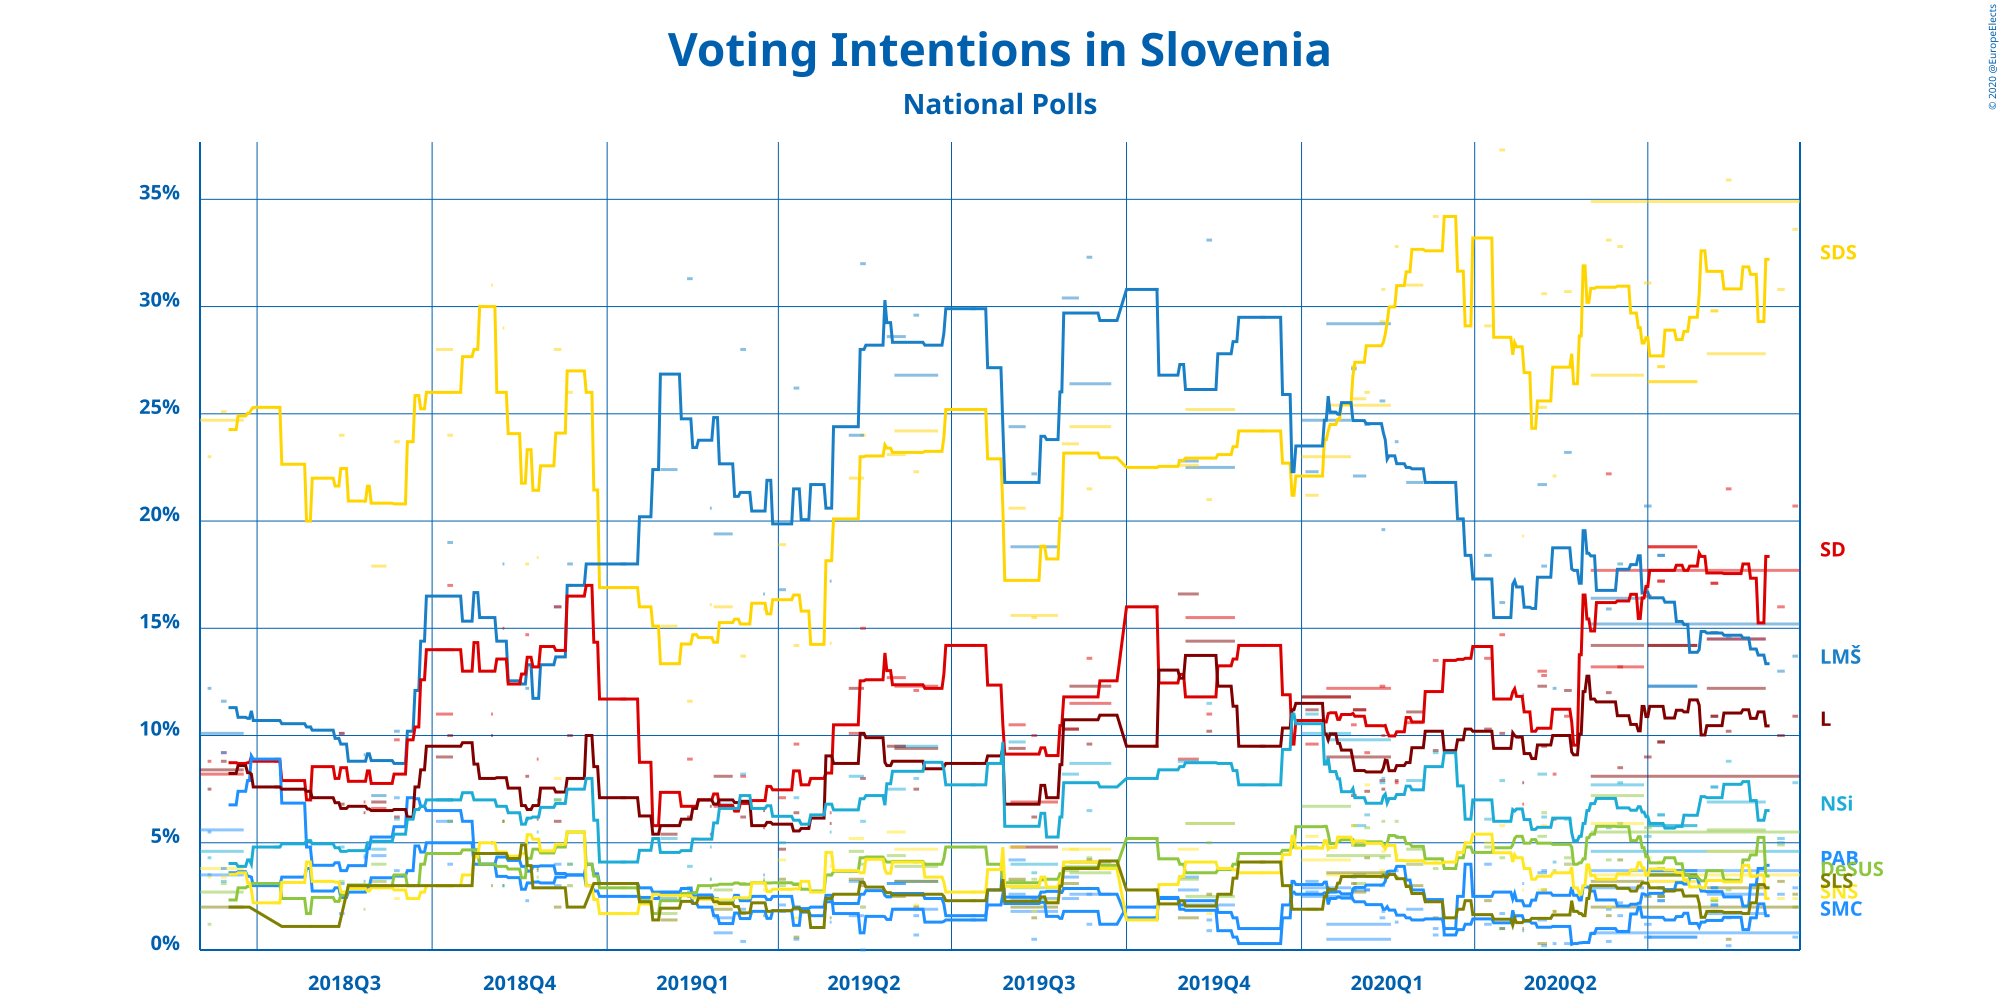

The file beside this chart, header and first rows:
Polling Firm, Commissioners, Fieldwork Start, Fieldwork End, Scope, Sample Size, Sample Size Qualification, Participation, Precision, Slovenska demokratska stranka, Lista Marjana Šarca, Socialni demokrati, Stranka modernega centra, Levica, Nova Slovenija–Krščanski demokrati, Stranka Alenke Bratušek, Demokratična stranka upokojencev Sloveni…, Slovenska nacionalna stranka, Slovenska ljudska stranka, Other
Ninamedia, Dnevnik, Večer, 2020-09-15, 2020-09-17, National, 700, Provided, Not Available, 0.1%, 33.6%, 13.7%, 20.7%, 0.6%, 10.9%, 7.8%, 2.9%, 2%, 2.4%, 2.6%, 2.9%
Parsifal, Nova 24TV, 2020-06-01, 2020-09-18, National, 701, Provided, Not Available, 0.1%, 34.9%, 15.2%, 17.7%, 0.8%, 8.1%, 4.6%, 3.7%, 5.5%, 3.5%, 2%, Not Available
Mediana, Delo, 2020-09-07, 2020-09-10, National, 724, Provided, Not Available, 0.1%, 30.8%, 13%, 16%, 2.6%, 10%, 5.2%, 5%, 4.9%, 2.4%, 3.2%, 6.8%
Mediana, POPTV, 2020-08-01, 2020-08-31, National, 714, Provided, Not Available, 0.1%, 27.8%, 14.5%, 14.5%, 1.7%, 12.2%, 6.9%, 2.6%, 5.6%, 4.6%, 2.9%, Not Available
Mediana, POPTV, 2020-08-03, 2020-08-06, National, 715, Provided, Not Available, 0.1%, 29.8%, 14.8%, 17.1%, 2.1%, 10.9%, 7.6%, 2.9%, 2.3%, 2.4%, 1.8%, Not Available
Ninamedia, Dnevnik, Večer, 2020-08-11, 2020-08-13, National, 700, Provided, Not Available, 0.1%, 35.9%, 14.6%, 21.5%, 0.2%, 10.2%, 8.8%, 1.5%, 2.8%, 3.3%, .5%, 0.8%
Mediana, POPTV, 2020-07-01, 2020-07-26, National, 717, Provided, Not Available, 0.1%, 26.5%, 12.3%, 18.8%, 0.6%, 14.2%, 5.8%, 3.7%, 3.5%, 3.2%, 3.5%, Not Available
Mediana, POPTV, 2020-07-06, 2020-07-09, National, 725, Provided, Not Available, 0.1%, 27.2%, 18.4%, 17.2%, 2.9%, 9.7%, 6.3%, 2.3%, 3.8%, 4.1%, 2.5%, Not Available
Mediana, POP TV, 2020-08-03, 2020-08-06, National, 715, Provided, Not Available, 0.1%, 29.8%, 14.8%, 17.1%, 2.1%, 10.9%, 7.6%, 2.9%, 2.3%, 2.4%, 1.8%, 6.6%
Mediana, POP TV, 2020-07-01, 2020-07-26, National, 717, Provided, Not Available, 0.1%, 26.5%, 12.3%, 18.8%, 0.6%, 14.2%, 5.8%, 3.7%, 3.5%, 3.2%, 3.5%, Not Available
Mediana, POP TV, 2020-07-06, 2020-07-09, National, 725, Provided, Not Available, 0.1%, 27.2%, 18.4%, 17.2%, 2.9%, 9.7%, 6.3%, 2.3%, 3.8%, 4.1%, 2.5%, Not Available
Parsifal, Nova 24TV, 2020-06-29, 2020-07-02, National, 715, Provided, Not Available, 0.1%, 31.1%, 20.7%, 16.5%, 0.6%, 9.0%, 5.3%, 1.2%, 5.7%, 4.3%, 2.5%, Not Available
Mediana, POP TV, 2020-06-01, 2020-06-28, National, 717, Provided, Not Available, 0.1%, 26.8%, 16.4%, 13.2%, Not Available, 14.2%, 7.7%, 2.9%, 7.2%, 5.9%, 3.2%, 2.6%
Parsifal, Nova 24TV, 2020-06-15, 2020-06-17, National, 723, Provided, Not Available, 0.1%, 32.8%, 18%, 13.2%, 1.6%, 8.5%, 7.8%, 2.2%, 5.9%, 2%, 4.2%, 3.9%
Ninamedia, Dnevnik, Večer, 2020-06-09, 2020-06-11, National, 700, Provided, Not Available, 0.1%, 33.1%, 15.9%, 22.2%, 0.4%, 12%, 5.7%, 1.9%, 4.2%, 2%, 1.6%, 0.9%
Mediana, POP TV, 2020-05-18, 2020-05-21, National, 718, Provided, Not Available, 0.1%, 30.7%, 23.2%, 10.9%, 0.3%, 12.1%, 6.1%, 4.0%, 4.3%, 4.0%, Not Available, 4.3%
Ninamedia, Dnevnik, Večer, 2020-05-12, 2020-05-13, National, 700, Provided, Not Available, 0.1%, 22.1%, 12.2%, 8.2%, 0.3%, 6.1%, 4.1%, 1.1%, 3.7%, 1.8%, 1.8%, 0.8%
Parsifal, Nova 24TV, 2020-05-06, 2020-05-08, National, 776, Provided, Not Available, 0.1%, 30.6%, 17.9%, 12.8%, 0.2%, 9.5%, 6.2%, 3.7%, 6.4%, 5.8%, 2.8%, 4.2%
Mediana, Delo, 2020-05-04, 2020-05-08, National, 712, Provided, Not Available, 0.1%, 25.3%, 21.7%, 13.0%, 3.6%, 12.3%, 8.2%, 1.4%, 5.3%, 2.8%, 0.3%, Not Available
Mediana, POPTV, 2020-04-26, 2020-04-26, National, 741, Provided, Not Available, 0.1%, 19.3%, 11.9%, 6.8%, 0.9%, 7.8%, 4.0%, 3.1%, 5.2%, 2.8%, 1.0%, 0.6%
Ninamedia, Dnevnik, Večer, 2020-04-14, 2020-04-16, National, 700, Provided, Not Available, 0.1%, 37.3%, 16.2%, 14.7%, 1.7%, 10.1%, 7.9%, 1.0%, 4.3%, 5.8%, 1.0%, Not Available
Mediana, Delo, 2020-04-06, 2020-04-09, National, 724, Provided, Not Available, 0.1%, 29.1%, 18.4%, 13.6%, 1.2%, 10.3%, 6.1%, 4.0%, 4.8%, 5.0%, 2.3%, Not Available
Ninamedia, Dnevnik, Večer, 2020-03-10, 2020-03-12, National, 700, Provided, Not Available, 0.1%, 34.2%, 21.8%, 13.5%, 0.7%, 9.3%, 9.2%, 1.0%, 3.8%, 4.1%, 1.5%, 0.9%
Mediana, Delo, 2020-02-25, 2020-03-04, National, 777, Provided, Not Available, 0.1%, 31.0%, 21.8%, 10.6%, 4.0%, 11.1%, 7.9%, 1.9%, 4.7%, 4.0%, 3.0%, 0.0%
Parsifal, Nova 24TV, 2020-02-19, 2020-02-20, National, 720, Provided, Not Available, 0.1%, 32.8%, 23.7%, 7.8%, 3.7%, 7.9%, 5.3%, 1.3%, 6.0%, 4.4%, 3.4%, 3.8%
Ninamedia, RTV SLO, 2020-02-11, 2020-02-13, National, 700, Provided, Not Available, 0.1%, 29.3%, 25.6%, 12.3%, 3.0%, 7.9%, 7.8%, 1.5%, 4.3%, 3.7%, 3.4%, 1.2%
Parsifal, Nova 24, 2020-02-12, 2020-02-13, National, 723, Provided, Not Available, 0.1%, 30.8%, 19.6%, 10.0%, 4.9%, 7.5%, 8.0%, 1.8%, 6.0%, 4.6%, 3.5%, 3.3%
Parsifal, Nova 24, 2020-02-03, 2020-02-05, National, 702, Provided, Not Available, 0.1%, 26%, 24.5%, 9.2%, 2.8%, 7.4%, 6.3%, 2.8%, 5.7%, 7.7%, 4.3%, 3.2%
Mediana, Delo, 2020-01-28, 2020-02-03, National, 777, Provided, Not Available, 0.1%, 25.7%, 22.1%, 11.2%, 3.5%, 11.2%, 5.8%, 2.8%, 3.1%, 5.1%, 2.7%, 5.8%
Parsifal, , 2020-01-27, 2020-01-29, National, 952, Provided, Not Available, 0.1%, 27.2%, 27.1%, 10.5%, 2.8%, 7.2%, 4.9%, 3.4%, 5.8%, 5.8%, 3.1%, Not Available
Mediana, POP TV, 2020-01-01, 2020-01-26, National, 767, Provided, Not Available, 0.1%, 23.0%, 24.7%, 11.8%, 2.5%, 11.8%, 10.1%, 2.9%, 6.7%, 4.2%, Not Available, 2.3%
Ninamedia, RTV SLO, 2020-01-14, 2020-02-16, National, 700, Provided, Not Available, 0.1%, 25.4%, 29.2%, 12.2%, 0.5%, 9.0%, 9.8%, 1.2%, 4.4%, 3.5%, 3.6%, 1.4%
Mediana, Delo, 2020-01-03, 2020-01-09, National, 723, Provided, Not Available, 0.1%, 21.2%, 22.3%, 9.6%, 2.7%, 11.2%, 11%, 3.2%, 4.8%, 5.3%, 1.9%, 6.9%
Ninamedia, RTV SLO, 2019-12-10, 2019-12-12, National, 700, Provided, Not Available, 0.1%, 24.2%, 29.5%, 14.2%, 0.3%, 9.5%, 7.7%, 1.0%, 4.5%, 3.6%, 4.1%, 1.3%
Mediana, POP TV, 2019-11-01, 2019-11-26, National, 732, Provided, Not Available, 0.1%, 25.2%, 22.5%, 15.5%, Not Available, 14.4%, 5.9%, 2.1%, 2.5%, 5.9%, Not Available, Not Available
Ninamedia, RTV SLO, 2019-11-12, 2019-11-14, National, 700, Provided, Not Available, 0.1%, 21%, 33.1%, 11%, 0.9%, 10.2%, 11.5%, 1.4%, 5.0%, 1.7%, 2.6%, 1.6%
Mediana, Delo, 2019-10-28, 2019-11-07, National, 735, Provided, Not Available, 0.1%, 22.6%, 22.8%, 8.9%, 2.8%, 16.6%, 8.8%, 3.4%, 3.3%, 4.7%, 1.5%, 4.6%
Ninamedia, RTV SLO, 2019-10-15, 2019-10-17, National, 700, Provided, Not Available, 0.1%, 22.5%, 30.8%, 16%, 2%, 9.5%, 8%, 1.5%, 5.2%, 1.4%, 2.8%, 0.3%
Mediana, POP TV, 2019-09-01, 2019-09-22, National, 715, Provided, Not Available, 0.1%, 24.4%, 26.4%, 11.5%, Not Available, 12.3%, 8.7%, 2.6%, 3.6%, 4.7%, 4.1%, Not Available
Ninamedia, RTV SLO, 2019-09-10, 2019-09-12, National, 700, Provided, Not Available, 0.1%, 21.5%, 32.3%, 13.6%, 1.2%, 9.6%, 6.5%, 2.6%, 4.3%, 2.9%, 4.2%, 1.4%
Mediana, Delo, 2019-08-28, 2019-09-05, National, 726, Provided, Not Available, 0.1%, 23.6%, 30.4%, 10.3%, 2.4%, 10.3%, 8.2%, 3.4%, 3.7%, 4.7%, 3.1%, Not Available
Mediana, POP TV, 2019-08-01, 2019-08-25, National, 722, Provided, Not Available, 0.1%, 15.6%, 18.8%, 6.9%, 1.8%, 4.8%, 4.0%, 2.4%, 2.9%, 2.3%, 2.0%, 4.4%
Ninamedia, RTV SLO and Dnevnik, 2019-08-12, 2019-08-14, National, 700, Provided, Not Available, 0.1%, 15.5%, 22.2%, 10.0%, 0.5%, 6.2%, 3.6%, 2.4%, 3.3%, 1.8%, 1.5%, 0.6%
Mediana, Delo, 2019-07-31, 2019-08-08, National, 736, Provided, Not Available, 0.1%, 20.6%, 24.4%, 10.5%, 4.2%, 9.4%, 9.7%, 2.6%, 3.2%, 4.8%, 3.3%, Not Available
Ninamedia, RTV SLO and Dnevnik, 2019-07-11, 2019-07-13, National, 700, Provided, Not Available, 0.1%, 25.2%, 29.9%, 14.2%, 1.4%, 8.7%, 7.7%, 1.6%, 4.8%, 2.7%, 2.3%, 1.6%
Mediana, POP TV, 2019-06-01, 2019-06-23, National, 718, Provided, Not Available, 0.1%, 24.2%, 26.8%, 12.3%, 1.9%, 9.4%, 9.5%, 3.2%, 3.9%, 4.7%, 3.2%, 0.8%
Mediana, POP TV, 2019-05-28, 2019-06-06, National, 744, Provided, Not Available, 0.1%, 23.1%, 28.6%, 12.7%, 3.1%, 9.5%, 7.5%, 3.1%, 4.4%, 5.5%, 2.5%, Not Available
Ninamedia, Dnevnik and Večer, 2019-06-11, 2019-06-13, National, 700, Provided, Not Available, 0.1%, 22.3%, 29.6%, 12.1%, 0.7%, 7.5%, 8.0%, 1.6%, 4.1%, 2.1%, 2.0%, Not Available
Ninamedia, Dnevnik and RTV Slovenija, 2019-05-14, 2019-05-16, National, 700, Provided, Not Available, 1%, 24%, 32%, 15%, 0%, 8%, 6%, 2%, 4%, 2%, 3%, Not Available
Mediana, POP TV and Delo, 2019-05-08, 2019-05-15, National, 732, Provided, Not Available, 0.1%, 22.0%, 24.0%, 10.1%, 1.6%, 12.2%, 8.1%, 3.2%, 4.6%, 5.2%, 3.3%, Not Available
Mediana, POP TV, 2019-04-28, 2019-04-28, National, 714, Provided, 81.7%, 0.1%, 14.3%, 17.2%, 6.4%, 3.5%, 5.9%, 5.5%, 1.3%, 2.4%, 3.9%, 1.5%, 1.7%
Ninamedia, Dnevnik and RTV Slovenija, 2019-04-09, 2019-04-11, National, 700, Provided, 71.6%, 0.1%, 14.2%, 26.2%, 9.6%, 0.5%, 6.4%, 7.1%, 1.9%, 3.1%, 1.5%, 0.6%, 0.5%
Parsifal SC, Nova24TV, 2019-04-01, 2019-04-04, National, 702, Provided, 68.4%, 0.1%, 18.9%, 16.8%, 7.1%, 1.8%, 4.7%, 5.0%, 2.1%, 3.0%, 4.2%, 3.3%, 1.4%
Mediana, POP TV, 2019-03-24, 2019-03-24, National, 792, Provided, 72.3%, 0.1%, 15.9%, 16.6%, 5.7%, 3.2%, 6.5%, 6.6%, 3.5%, 3.3%, 2.8%, 1.6%, 3.8%
Ninamedia, Dnevnik and RTV Slovenija, 2019-03-12, 2019-03-14, National, 700, Provided, 74.5%, 0.1%, 13.7%, 28.0%, 8.1%, 0.4%, 6.2%, 8.2%, 1.9%, 3.1%, 2.4%, 1.7%, 1.0%
Mediana, Delo, 2019-02-26, 2019-03-07, National, 729, Provided, 70.9%, 0.1%, 16.0%, 19.4%, 6.7%, 0.8%, 8.1%, 6.8%, 1.5%, 2.8%, 2.1%, 1.9%, 2.8%
Mediana, POP TV, 2019-02-24, 2019-02-24, National, 707, Provided, 73.0%, 0.1%, 16.1%, 20.6%, 5.4%, 2.5%, 6.7%, 4.8%, 3.3%, 3.3%, 2.5%, 2.9%, 2.4%
Ninamedia, Dnevnik and RTV Slovenija, 2019-02-12, 2019-02-14, National, 700, Provided, 75.6%, 0.1%, 11.6%, 31.3%, 8.9%, 2.7%, 6.2%, 3.9%, 2.9%, 2.9%, 2.5%, 2.5%, 0.7%
Ninamedia, MMC and RTV Slovenija, 2019-01-29, 2019-02-06, National, 731, Provided, 86%, 0.1%, 15.1%, 22.4%, 5.8%, 2.7%, 5.4%, 5.2%, 2.4%, 1.7%, 2.6%, 1.4%, Not Available
Ninamedia, MMC and RTV Slovenija, 2019-01-08, 2019-01-10, National, 700, Provided, 71.2%, 0.1%, 16.9%, 18.0%, 11.7%, 3.1%, 7.1%, 4.1%, 2.5%, 2.9%, 1.7%, 3.1%, 0.1%
... 17 more rows
